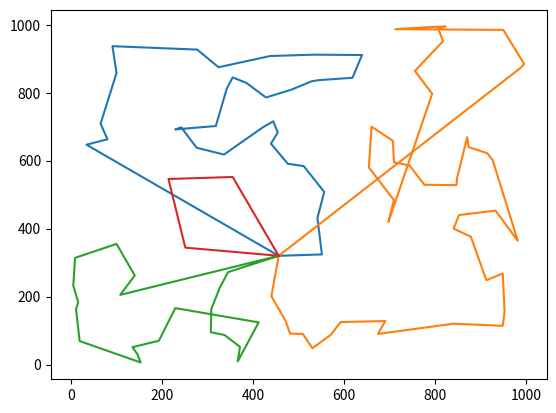

Here is the Python script that generated this plot:
import random
import matplotlib.pyplot as plt
import numpy as np

class Point:
    def __init__(self, x, y):
        self.x = x
        self.y = y
    def __str__(self):
        return f'(x:{self.x},y:{self.y})'

class Courier:
    def __init__(self,id,points=0,distance=0):
        self.id = id
        self.points = [Point(456,320)]
        self.distance = distance
    def __str__(self):
        return f'id: {self.id}, points:[{self.points}]'

def plot_points(courier):
    figure, axes = plt.subplots()
    index = 0
    
    for i in courier:
        x=[]
        y=[]
        point = i.points
        for j in point:
            x.append(j.x)
            y.append(j.y)
        axes.plot(x,y)
    plt.show()

def sum_distance(couriers):
    sum_distance = 0
    base = Point(456,320)
    for i in couriers:
        i.distance += manhattan_distance(base,i.points[len(i.points)-1])
        i.points.append(base)
        sum_distance += i.distance
    print(f'Total distance: {sum_distance}m')

def manhattan_distance(point_a, point_b):
    return abs(point_a.x - point_b.x) + abs(point_a.y - point_b.y)

def tabu_onepoint():
    pass

def tabu_search(cities, couriers):
    courier_index = 0
    city_index = 0
    j_index = 0
    for i in range(len(cities)):
        min_number = 0
        j_index = 0
        for j in couriers:
            for k in range(len(cities)):
                last_item_of_courier_point_list = couriers[j_index].points[len(couriers[j_index].points)-1]
                distance = manhattan_distance(cities[k],last_item_of_courier_point_list)
                if(j_index == 0 and k == 0):
                    min_number = distance
                    courier_index = j_index
                    city_index = k
                elif(distance < min_number):
                    min_number = distance
                    courier_index = j_index
                    city_index = k
            j_index += 1
        couriers[courier_index].points.append(cities[city_index])
        couriers[courier_index].distance += min_number
        cities.pop(city_index)
    return couriers

def example_points():
    file = open("example_datas.txt","r")
    points = []
    first = file.readline()
    second = file.readline()
    x_coordinates = first.split(" ")
    y_coordinates = second.split(" ")
    for i in range(16):
        points.append(Point(int(x_coordinates[i]),int(y_coordinates[i])))
    return points

def init_couriers(couriers_number):
    couriers = []
    for i in range(couriers_number):
        couriers.append(Courier(i))
    return couriers

def init_cities_locations(cities_number):
    points = []
    for i in range(cities_number):
        points.append(Point(random.randint(0,1000), random.randint(0,1000)))
    return points

def init_cities_and_couriers_number():
    index = random.randint(0,5)
    ci_number = [10,20,50,100,200,500]
    cities = ci_number[index]
    couriers = 0
    co_number = [1,2,4,5]
    couriers_number_if_large_cities = [10,20]
    if(cities <= 50):
        index = random.randint(0,3)
        couriers = co_number[index]
    else:
        index = random.randint(0,1)
        couriers = couriers_number_if_large_cities[index]
    return cities, couriers

def main():
    random.seed(50)
    cities_number, couriers_number = init_cities_and_couriers_number()
    #print(f'cities: {cities_number}, couriers: {couriers_number}')
    cities = init_cities_locations(cities_number)
    couriers = init_couriers(couriers_number)

    couriers = tabu_search(cities,couriers)
    sum_distance(couriers)

    for i in couriers:
        print(i.id,end="")
        points = i.points
        for j in points:
            print(j,end="")
        print()

    plot_points(couriers)
    ## trying with example datas
    #newvegas_couries = 4
    #bbb = example_points()
    #couriers = init_couriers(newvegas_couries)
    #couriers = tabu_search(bbb,couriers)

if __name__ == "__main__":
    main()
